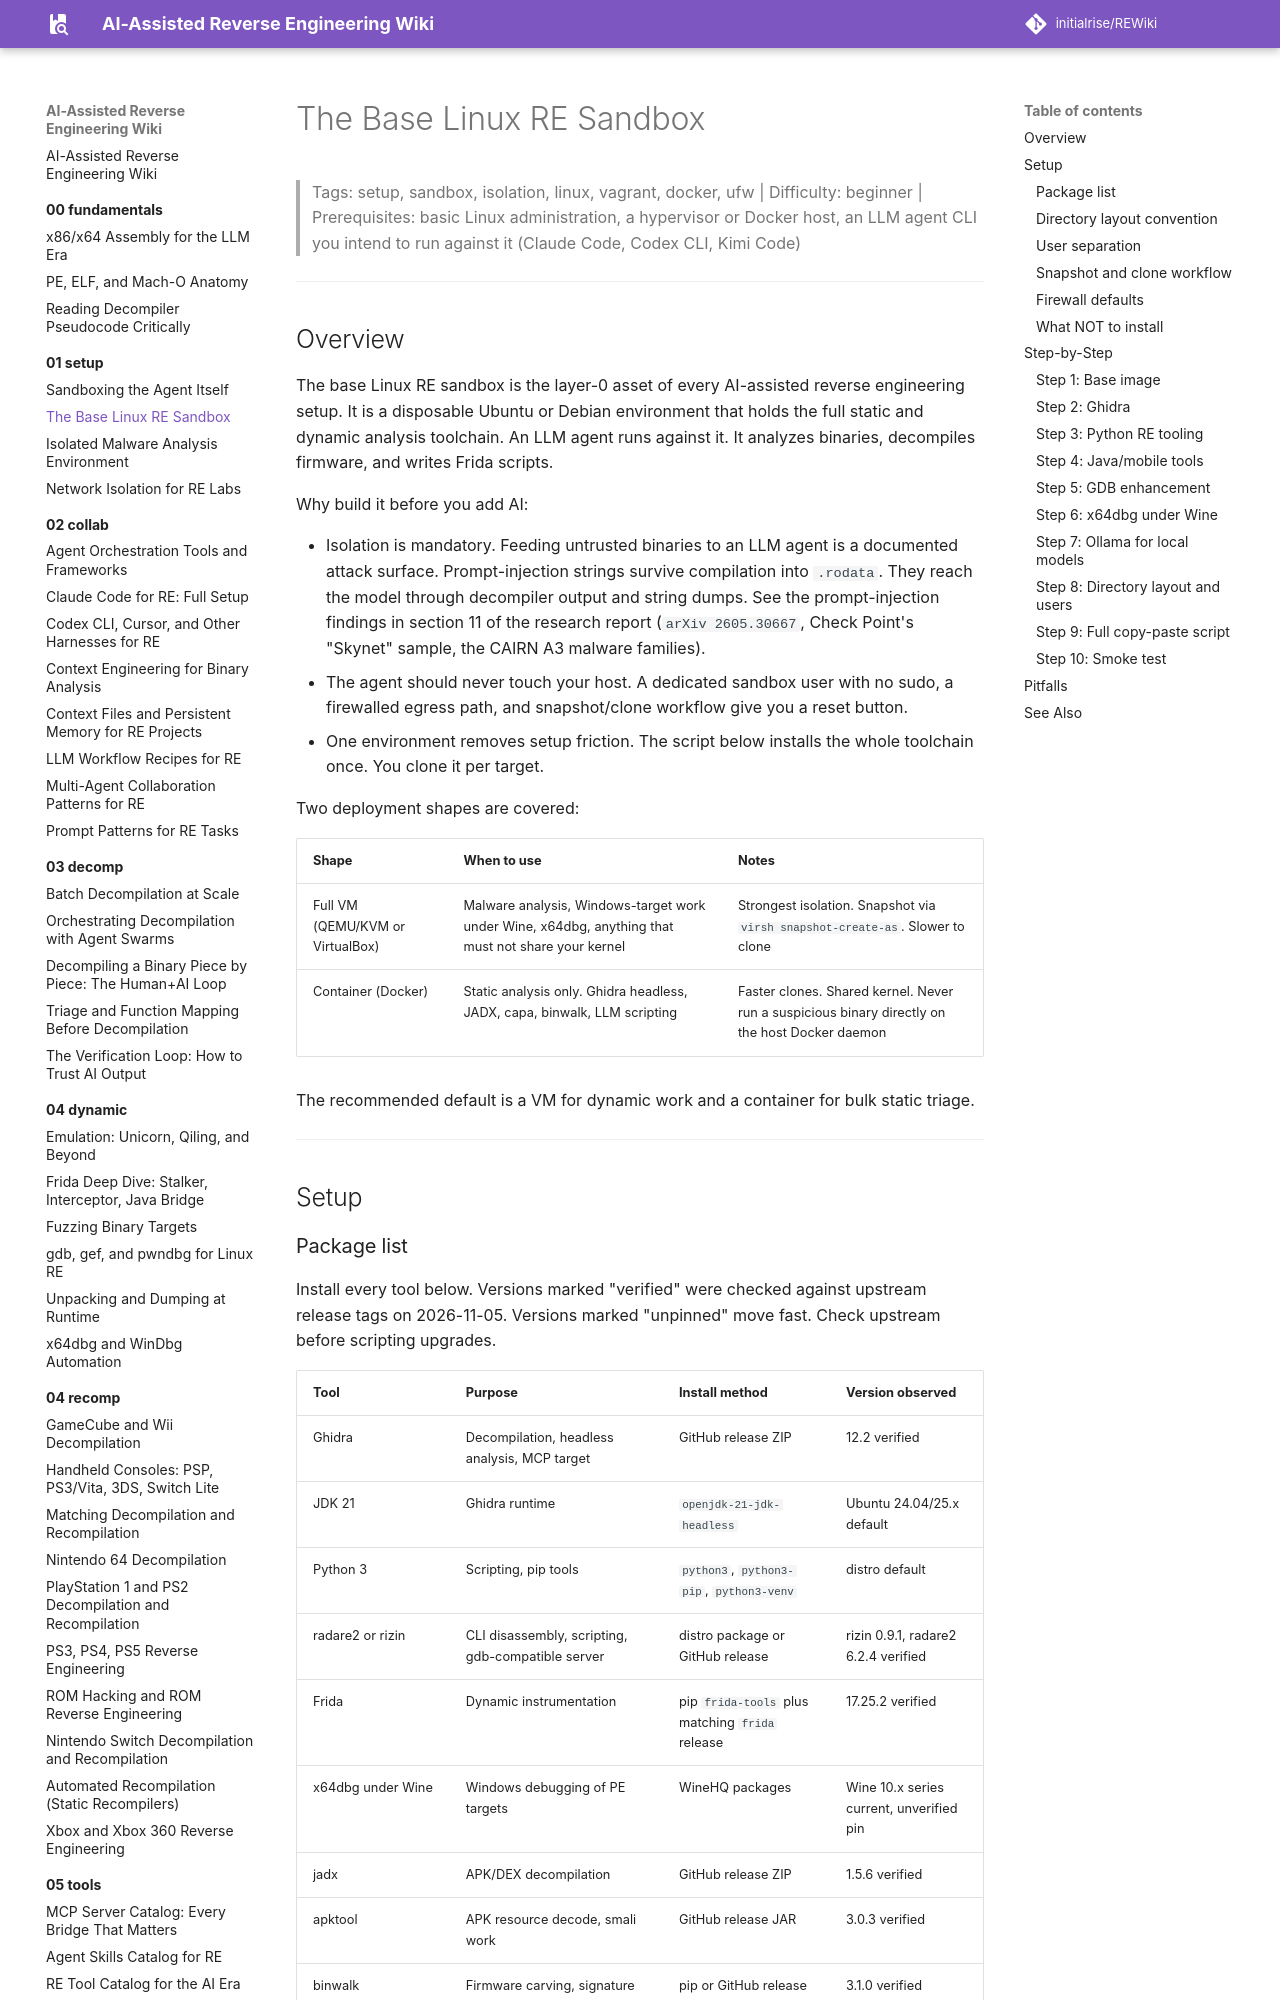

repository: initialrise/REWiki · page: 01-setup/linux-sandbox-base/index.html · generator: mkdocs

# The Base Linux RE Sandbox

> Tags: setup, sandbox, isolation, linux, vagrant, docker, ufw | Difficulty: beginner | Prerequisites: basic Linux administration, a hypervisor or Docker host, an LLM agent CLI you intend to run against it (Claude Code, Codex CLI, Kimi Code)

---

## Overview

The base Linux RE sandbox is the layer-0 asset of every AI-assisted reverse engineering setup. It is a disposable Ubuntu or Debian environment that holds the full static and dynamic analysis toolchain. An LLM agent runs against it. It analyzes binaries, decompiles firmware, and writes Frida scripts.

Why build it before you add AI:

- Isolation is mandatory. Feeding untrusted binaries to an LLM agent is a documented attack surface. Prompt-injection strings survive compilation into `.rodata`. They reach the model through decompiler output and string dumps. See the prompt-injection findings in section 11 of the research report (`arXiv 2605.30667`, Check Point's "Skynet" sample, the CAIRN A3 malware families).
- The agent should never touch your host. A dedicated sandbox user with no sudo, a firewalled egress path, and snapshot/clone workflow give you a reset button.
- One environment removes setup friction. The script below installs the whole toolchain once. You clone it per target.

Two deployment shapes are covered:

| Shape | When to use | Notes |
|---|---|---|
| Full VM (QEMU/KVM or VirtualBox) | Malware analysis, Windows-target work under Wine, x64dbg, anything that must not share your kernel | Strongest isolation. Snapshot via `virsh snapshot-create-as`. Slower to clone |
| Container (Docker) | Static analysis only. Ghidra headless, JADX, capa, binwalk, LLM scripting | Faster clones. Shared kernel. Never run a suspicious binary directly on the host Docker daemon |

The recommended default is a VM for dynamic work and a container for bulk static triage.

---

## Setup
